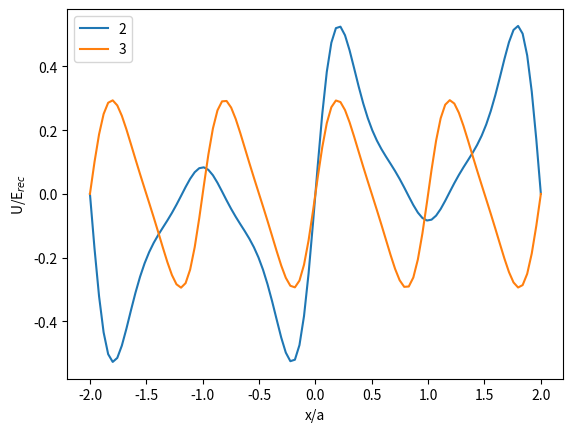

This chart was generated by the following Python code:
import numpy as np
from scipy.optimize import curve_fit
from scipy.integrate import simpson
import matplotlib.pyplot as plt
from tqdm import trange
import time

U = 5
a = 1
G = 2*np.pi
dim = 30
k_L = np.pi
band_cutoff = 2
sites = 3

m_vals = np.arange(-dim, dim+1)
r_vals = np.linspace(-2*a,2*a,100)
k_vals = np.linspace(-np.pi/a,np.pi/a,5)
r_valscell = np.linspace(-a/2,a/2, 100)
band_vals = np.arange(0, band_cutoff)

def time_this(func):
    def wrapper(*args, **kwargs):
        start = time.perf_counter()
        result = func(*args, **kwargs)
        print(f"{func.__name__} took {time.perf_counter() - start:.6f}s")
        return result
    return wrapper

def calc_c_k_m():
    main_diag = np.zeros((len(k_vals), len(m_vals)))
    sub_diag = np.full(2*dim, -U / 2)
    Matrix = []
    gs_c_k_m = []
    for idk, k in enumerate(k_vals):
        for idj, m in enumerate(m_vals):
            main_diag[idk][idj] = ((k+m*G)/k_L)**2
        Matrix.append(np.diag(main_diag[idk]) + np.diag(sub_diag, 1) + np.diag(sub_diag, -1))
        eigvals, eigvecs = np.linalg.eigh(Matrix[idk])
        gs_c_k_m.append(eigvecs[:, 0])
    return gs_c_k_m


def calc_c_k_n_m():  #produces c_k_n_m[k][n][m]
    main_diag = np.zeros((len(k_vals), len(m_vals)))
    sub_diag = np.full(2*dim, -U / 2)
    Matrix = []
    c_k_m_n = []
    for idk, k in enumerate(k_vals):
        c_m_n = []
        for idm, m in enumerate(m_vals):
            main_diag[idk][idm] = ((k+m*G)/k_L)**2
        Matrix.append(np.diag(main_diag[idk]) + np.diag(sub_diag, 1) + np.diag(sub_diag, -1))
        eigvals, eigvecs = np.linalg.eigh(Matrix[idk])
        for idn in range(band_cutoff):
            c_m_n.append(eigvecs[:, idn])
        c_k_m_n.append(c_m_n)
    return c_k_m_n

def calc_E_k():
    Eigenenergies = []
    main_diag = np.zeros((len(k_vals), len(m_vals)))
    sub_diag = np.full(2 * dim, -U / 2)
    Matrix = []
    for idk, k in enumerate(k_vals):
        for idj, m in enumerate(m_vals):
            main_diag[idk][idj] = ((k+m*G)/k_L)**2
        Matrix.append(np.diag(main_diag[idk]) + np.diag(sub_diag, 1) + np.diag(sub_diag, -1))
        Eigenenergies.append(np.linalg.eigvalsh(Matrix[idk])[0])
    return Eigenenergies

def calc_u_k():
    c_k_m = calc_c_k_m()
    u_k = np.zeros((len(k_vals), len(r_vals)), dtype= complex)
    for idk in range(len(k_vals)):
        for idr, r in enumerate(r_vals):
            x = 0j
            for idm, m in enumerate(m_vals):
                x += np.exp(1j*m*G*r) * c_k_m[idk][idm]
            u_k[idk][idr] = x
    return u_k

@time_this
def calc_u_n_k():
    c_k_n_m = calc_c_k_n_m()

    #phase[m, r]
    phase = np.exp(1j * np.outer(m_vals * G, r_vals))

    # Contract over m:
    # c[k,n,m] * phase[m,r] -> u[n,k,r]
    u_n_k = np.einsum('knm,mr->nkr', c_k_n_m, phase)

    for idn in range(len(band_vals)):
        for idk, k in enumerate(k_vals):
            #gauge = np.angle(u_n_k[idn][idk][len(r_vals) // 2])
            u_n_k[idn][idk] *= np.exp(-1j * k* a)


    return u_n_k

def calc_w_0():
    u_k = calc_u_k()
    w_0 = np.zeros( len(r_vals), dtype= complex)
    for idr, r in enumerate(r_vals):
        for idk, k in enumerate(k_vals):
            w_0[idr] += np.exp(1j * k  * r) * u_k[idk][idr] / len(k_vals)
    return w_0

def calc_w_n_0(): #produces w_n_0[n][r]
    u_n_k = calc_u_n_k()
    w_n_0 = np.zeros((len(band_vals), len(r_vals)), dtype= complex)
    for idn in range(len(band_vals)):
        for idr, r in enumerate(r_vals):
            for idk, k in enumerate(k_vals):
                w_n_0[idn][idr] += np.exp(1j * k  * r) * u_n_k[idn][idk][idr] / len(k_vals)
    return w_n_0

def calc_pot():
    A_0 = U
    A_p = -U
    Rms_p = 0.05
    V_0 = []
    Pert = []
    for idr, r in enumerate(r_vals):
        V_0.append(-A_0*np.cos(G*r))
    for idr, r in enumerate(r_vals):
        Pert.append(A_p * np.exp(-((r - a / 2) ** 2) / (2 * Rms_p)))
    return V_0, Pert

def calc_mu_t():
    def disprel(k, mu, t):
        y = 2*t*np.cos(k*a) - mu
        return y

    parameters, covariance = curve_fit(disprel, k_vals, calc_E_k())
    fit_mu = parameters[0]
    fit_t = parameters[1]
    fit_disprel = disprel(k_vals, fit_mu, fit_t)

    SE = np.sqrt(np.diag(covariance))
    SE_mu = SE[0]
    SE_t = SE[1]
    print(f"mu = ({fit_mu:.5f} ± {SE_mu:.5f}) E_rec")
    print(f"t  = ({fit_t:.5f} ± {SE_t:.5f}) E_rec")
    return fit_disprel

def plot_disp():
    E_k = calc_E_k()
    fit = calc_mu_t()
    plt.figure()
    plt.plot(k_vals, E_k, '-', label='E_k')
    plt.plot(k_vals, fit, '-', label='fit')
    plt.legend()
    plt.ylabel("U/E$_{rec}$")
    plt.xlabel("k/k$_L$")
    plt.show()

@time_this
def calc_w_n_i(): #produces w_n_i[n][i][r]
    indlenofsite = len(r_vals) // (r_vals[len(r_vals) - 1] - r_vals[0])
    w_n_0 = calc_w_n_0()  # w_n_0[n][r]
    w_n_i = []  # want to produce w_n_i[n][i][r]
    for idn in range(len(band_vals)):
        x = []
        for idi in range(int(sites)):
            y = np.roll(w_n_0[idn], idi * indlenofsite)
            for idr in range(int(idi * indlenofsite)):
                y[idr] = 0
            x.append(y)
        w_n_i.append(x)
    return w_n_i

@time_this
def calc_mu_t_n():
    w_n_i = calc_w_n_i() #want to produce w_n_i[n][i][r]
    H = np.zeros((len(band_vals), len(band_vals), sites, sites), dtype = complex) #want to produce H[n][m][i][j]
    V_0, V_1 = calc_pot()

    for idn in trange(len(band_vals)):
        for idm in range(len(band_vals)):
            for idi in range(sites):
                for idj in range(sites):
                    H[idn][idm][idi][idj] = simpson(    np.conj(w_n_i[idn][idi])    *      (np.gradient(np.gradient(w_n_i[idm][idj]/ k_L**2)) + V_0* w_n_i[idm][idj] + V_1 * w_n_i[idm][idj]) , r_vals       )
    return H


def calc_dmu_dt():
    dt = 0
    dr = r_vals[1] - r_vals[0]
    indlenofsite = len(r_vals) // (r_vals[len(r_vals)-1] - r_vals[0])
    w_0 = calc_w_0()
    _ , pert = calc_pot()
    w_1 = np.roll(w_0, indlenofsite)
    for idr in range(int(indlenofsite)):
        w_1[idr] = 0
    dmu = simpson(np.abs(w_0)**2*pert, r_vals)
    print( 'dmu =', dmu, 'E_rec')
    for idr in range(len(r_vals)):
        dt += dr * np.conj(w_0[idr]) * w_1[idr] * pert[idr]
    print('dt =', np.real(dt), 'E_rec' )

def plot_w_0():
    V_0 , pert = calc_pot()
    #w_n_0 = calc_w_n_0()
    u_n_k = calc_u_n_k()
    w_n_i = calc_w_n_i()
    pertpot = []
    for idr in range(len(r_vals)):
        pertpot.append( V_0[idr] + pert[idr])

    plt.figure()
    #plt.plot(r_vals, pertpot, label="Potential")
    #plt.plot(r_vals, np.imag(u_n_k[1][4]), label="0th wannier")
    #plt.plot(r_vals, np.real(u_n_k[1][4]), label="1")
    plt.plot(r_vals, np.real(w_n_i[1][0]), label="2")
    plt.plot(r_vals, np.imag(w_n_i[1][0]), label="3")
    #plt.plot(r_vals, pert, label ="Perturbation")
    plt.legend()
    plt.ylabel("U/E$_{rec}$")
    plt.xlabel("x/a")
    plt.show()

print(calc_u_n_k())
plot_w_0()
